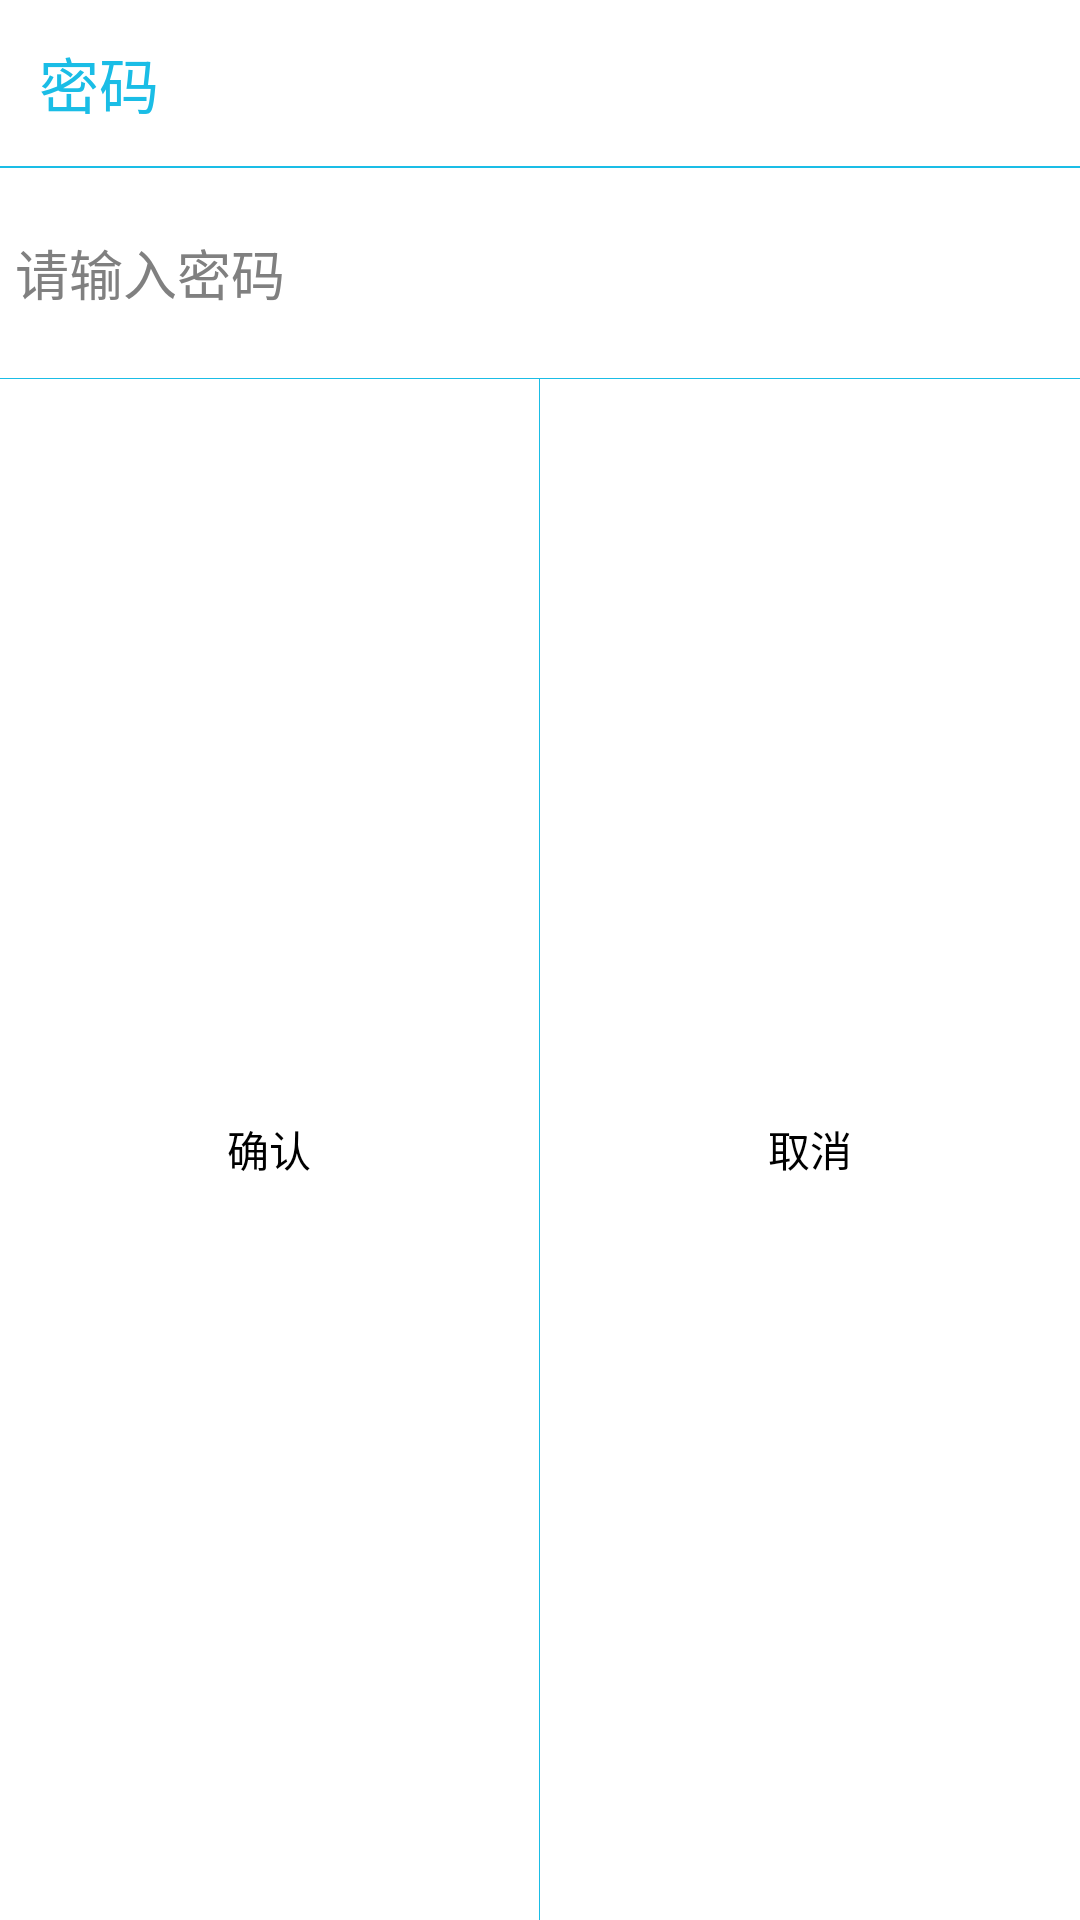

The Android layout XML behind this screen, and the referenced resources:
<!-- AndroidManifest.xml: application theme AppTheme -->
<!-- res/layout/inter_password_dialog.xml -->
<?xml version="1.0" encoding="utf-8"?>
<LinearLayout xmlns:android="http://schemas.android.com/apk/res/android"
    android:orientation="vertical"
    android:layout_width="260dp"
    android:layout_height="170dp"
    android:minHeight="150dp"
    android:layout_gravity="center"
    android:background="@drawable/coner_bg_white">
    <TextView
        android:id="@+id/tv_interpwd_title"
        android:layout_width="match_parent"
        android:layout_height="wrap_content"
        android:padding="8dp"
        android:layout_margin="5dp"
        android:textColor="#1ABDE6"
        android:text="密码"
        android:textSize="20sp"/>
    <View
        android:layout_width="match_parent"
        android:layout_height="1.5px"
        android:background="#1ABDE6"
        android:layout_marginBottom="10dp"/>
    <EditText
        android:id="@+id/et_inter_password"
        android:layout_width="match_parent"
        android:layout_height="40dp"
        android:layout_margin="5dp"
        android:inputType="textPassword"
        android:hint="请输入密码"
        android:background="@drawable/edit_normal"/>
    <View
        android:layout_width="match_parent"
        android:layout_height="1.0px"
        android:background="#1ABDE6"
        android:layout_marginTop="10dp"/>
    <LinearLayout
        android:layout_width="match_parent"
        android:layout_height="match_parent"
        android:orientation="horizontal"
        android:gravity="center">
        <Button
            android:id="@+id/btn_comfirm"
            android:layout_width="0dp"
            android:layout_height="wrap_content"
            android:layout_weight="1"
            android:text="确认"
            android:background="@android:color/white" />
        <View
            android:layout_width="1.0px"
            android:layout_height="match_parent"
            android:background="#1ABDE6"/>
        <Button
            android:id="@+id/btn_dismiss"
            android:layout_width="0dp"
            android:layout_height="wrap_content"
            android:layout_weight="1"
            android:text="取消"
            android:background="@android:color/white"/>
    </LinearLayout>

</LinearLayout>
<!-- resources referenced by this layout -->
<resources>
  <style name="AppTheme" parent="AppBaseTheme">
          
      </style>
  <style name="AppBaseTheme" parent="android:Theme.Light">
  
      </style>
</resources>
